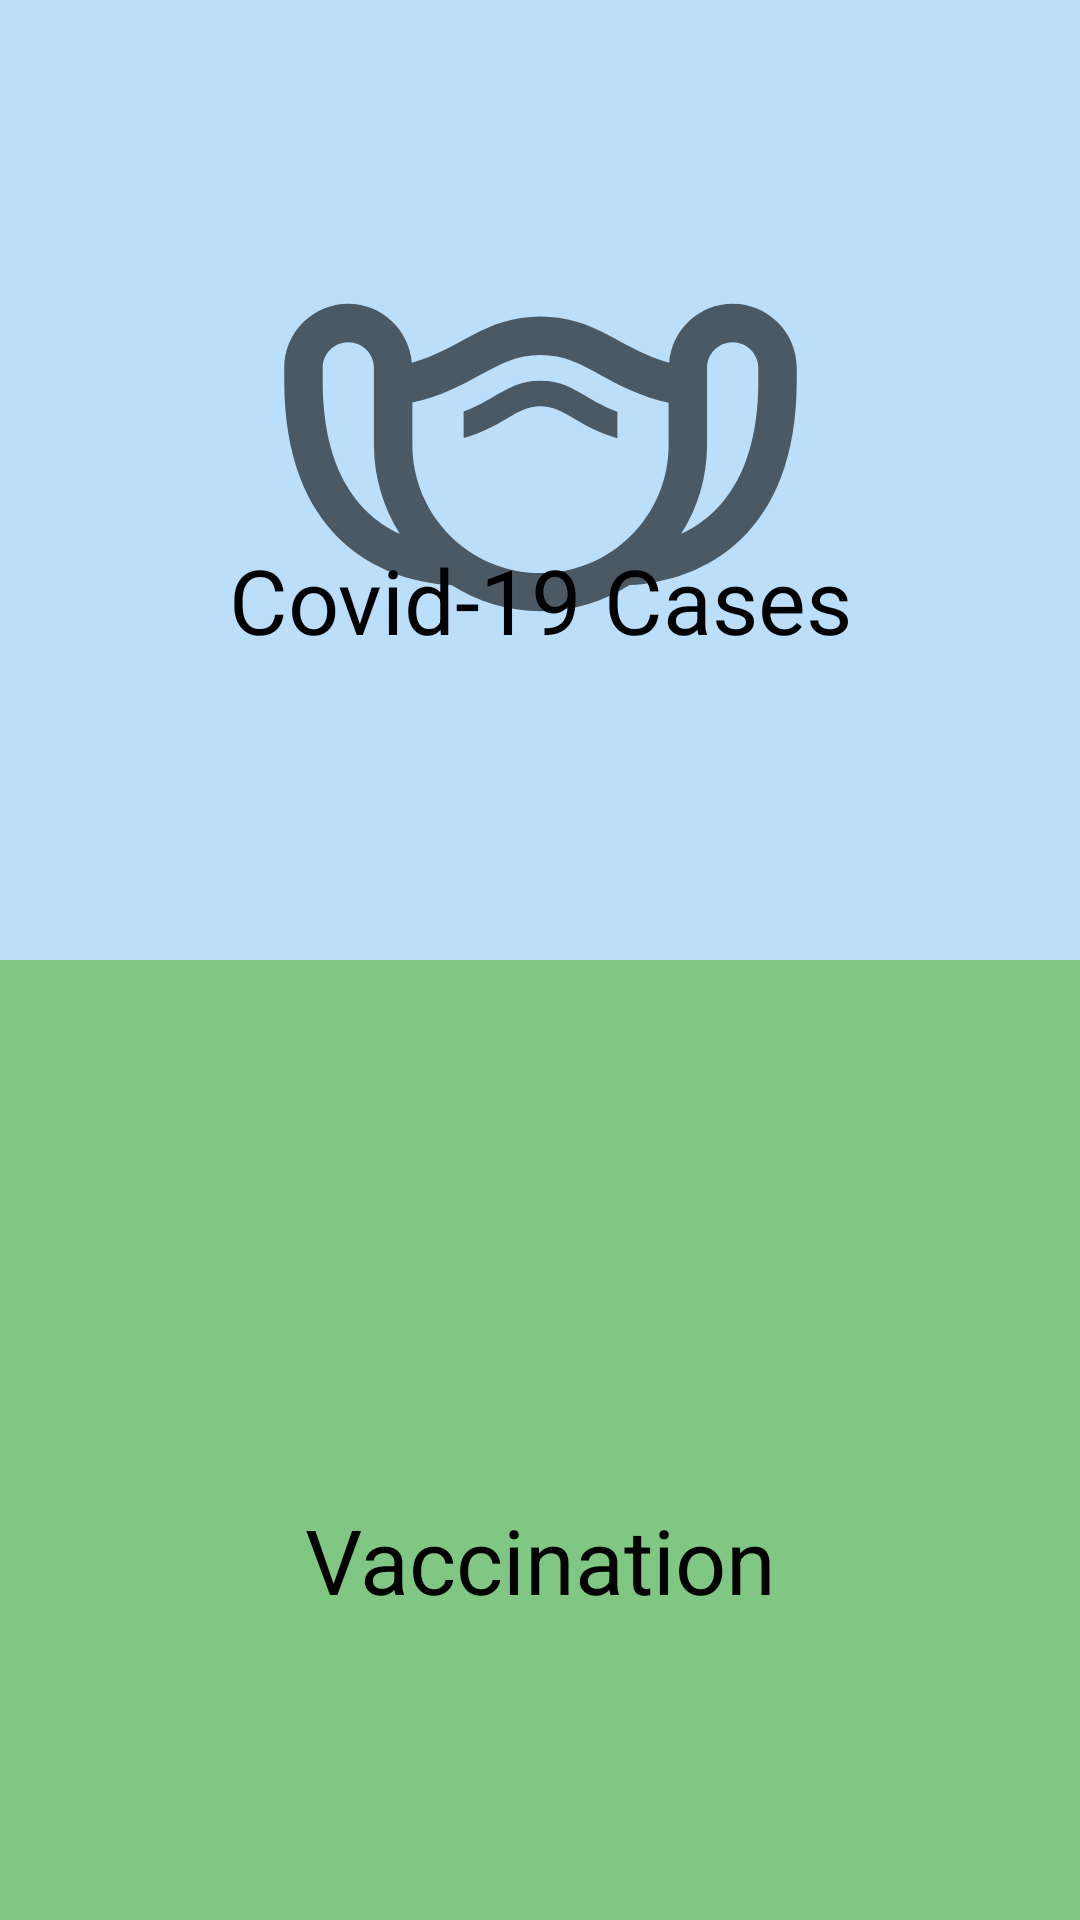

Write the Android layout XML for this screen, with the resource values it uses.
<!-- AndroidManifest.xml: application theme Theme.Covid19India -->
<!-- res/layout/activity_main.xml -->
<?xml version="1.0" encoding="utf-8"?>
<LinearLayout xmlns:android="http://schemas.android.com/apk/res/android"
    xmlns:app="http://schemas.android.com/apk/res-auto"
    xmlns:tools="http://schemas.android.com/tools"
    android:layout_width="match_parent"
    android:layout_height="match_parent"
    android:orientation="vertical"
    tools:context=".MainActivity">

    <RelativeLayout
        android:layout_width="match_parent"
        android:layout_height="0dp"
        android:layout_weight="1"
        android:background="#BBDEFB">

        <ImageView
            android:layout_width="match_parent"
            android:layout_height="225dp"
            android:layout_marginTop="50dp"
            android:scaleType="fitCenter"
            android:paddingBottom="20dp"
            android:contentDescription="@string/cases_image_discription"
            android:src="@drawable/outline_masks_24" />

        <TextView
            android:layout_width="match_parent"
            android:layout_height="wrap_content"
            android:text="@string/Covid19Cases"
            android:textSize="30sp"
            android:layout_marginBottom="100dp"
            android:layout_alignParentBottom="true"
            android:gravity="center"
            android:textColor="@color/black"
            />

    </RelativeLayout>

    <RelativeLayout
        android:layout_width="match_parent"
        android:layout_height="0dp"
        android:layout_weight="1"
        android:background="#81C784" >

        <ImageView
            android:layout_width="match_parent"
            android:layout_height="200dp"
            android:layout_marginTop="50dp"
            android:scaleType="fitCenter"
            android:contentDescription="@string/vactination_image_discription"
            android:paddingBottom="30dp"
            android:src="@drawable/outline_medical_services_24" />

        <TextView
            android:layout_width="match_parent"
            android:layout_height="wrap_content"
            android:text="@string/vaccination_count"
            android:textSize="30sp"
            android:layout_marginBottom="100dp"
            android:layout_alignParentBottom="true"
            android:gravity="center"
            android:textColor="@color/black"
            />

    </RelativeLayout>

</LinearLayout>
<!-- resources referenced by this layout -->
<resources>
  <color name="black">#FF000000</color>
  <!-- drawable outline_masks_24 (drawable) -->
  <vector xmlns:android="http://schemas.android.com/apk/res/android"
      android:width="24dp"
      android:height="24dp"
      android:tint="?attr/colorControlNormal"
      android:viewportWidth="24"
      android:viewportHeight="24">
      <path
          android:fillColor="@android:color/white"
          android:pathData="M19.5,6c-1.31,0 -2.37,1.01 -2.48,2.3C15.14,7.8 14.18,6.5 12,6.5c-2.19,0 -3.14,1.3 -5.02,1.8C6.87,7.02 5.81,6 4.5,6C3.12,6 2,7.12 2,8.5V9c0,6 3.6,7.81 6.52,7.98C9.53,17.62 10.72,18 12,18s2.47,-0.38 3.48,-1.02C18.4,16.81 22,15 22,9V8.5C22,7.12 20.88,6 19.5,6zM3.5,9V8.5c0,-0.55 0.45,-1 1,-1s1,0.45 1,1v3c0,1.28 0.38,2.47 1.01,3.48C4.99,14.27 3.5,12.65 3.5,9zM7,11.5V9.85c1.12,-0.23 1.95,-0.69 2.66,-1.08C10.48,8.33 11.07,8 12,8c0.93,0 1.52,0.33 2.34,0.78c0.71,0.39 1.54,0.84 2.66,1.08v1.65c0,2.76 -2.24,5 -5,5S7,14.26 7,11.5zM20.5,9c0,3.65 -1.49,5.27 -3.01,5.98c0.64,-1.01 1.01,-2.2 1.01,-3.48v-3c0,-0.55 0.45,-1 1,-1s1,0.45 1,1V9zM10.69,10.48c-0.44,0.26 -0.96,0.56 -1.69,0.76V10.2c0.48,-0.17 0.84,-0.38 1.18,-0.58C10.72,9.3 11.23,9 12,9s1.27,0.3 1.8,0.62c0.34,0.2 0.71,0.42 1.2,0.59v1.04c-0.75,-0.21 -1.26,-0.51 -1.71,-0.78C12.83,10.2 12.49,10 12,10C11.51,10 11.16,10.2 10.69,10.48z" />
  </vector>
  <string name="Covid19Cases">Covid-19 Cases</string>
  <string name="cases_image_discription">Covid19 Cases in India</string>
  <string name="vaccination_count">Vaccination</string>
  <string name="vactination_image_discription">Vaccination</string>
  <style name="Theme.Covid19India" parent="Theme.MaterialComponents.DayNight.DarkActionBar">
          
          <item name="colorPrimary">@color/purple_500</item>
          <item name="colorPrimaryVariant">@color/purple_700</item>
          <item name="colorOnPrimary">@color/white</item>
          
          <item name="colorSecondary">@color/teal_200</item>
          <item name="colorSecondaryVariant">@color/teal_700</item>
          <item name="colorOnSecondary">@color/black</item>
          
          <item name="android:statusBarColor" tools:targetApi="l">?attr/colorPrimaryVariant</item>
          
      </style>
  <color name="purple_500">#FF6200EE</color>
  <color name="purple_700">#FF3700B3</color>
  <color name="white">#FFFFFFFF</color>
  <color name="teal_200">#FF03DAC5</color>
  <color name="teal_700">#FF018786</color>
</resources>
